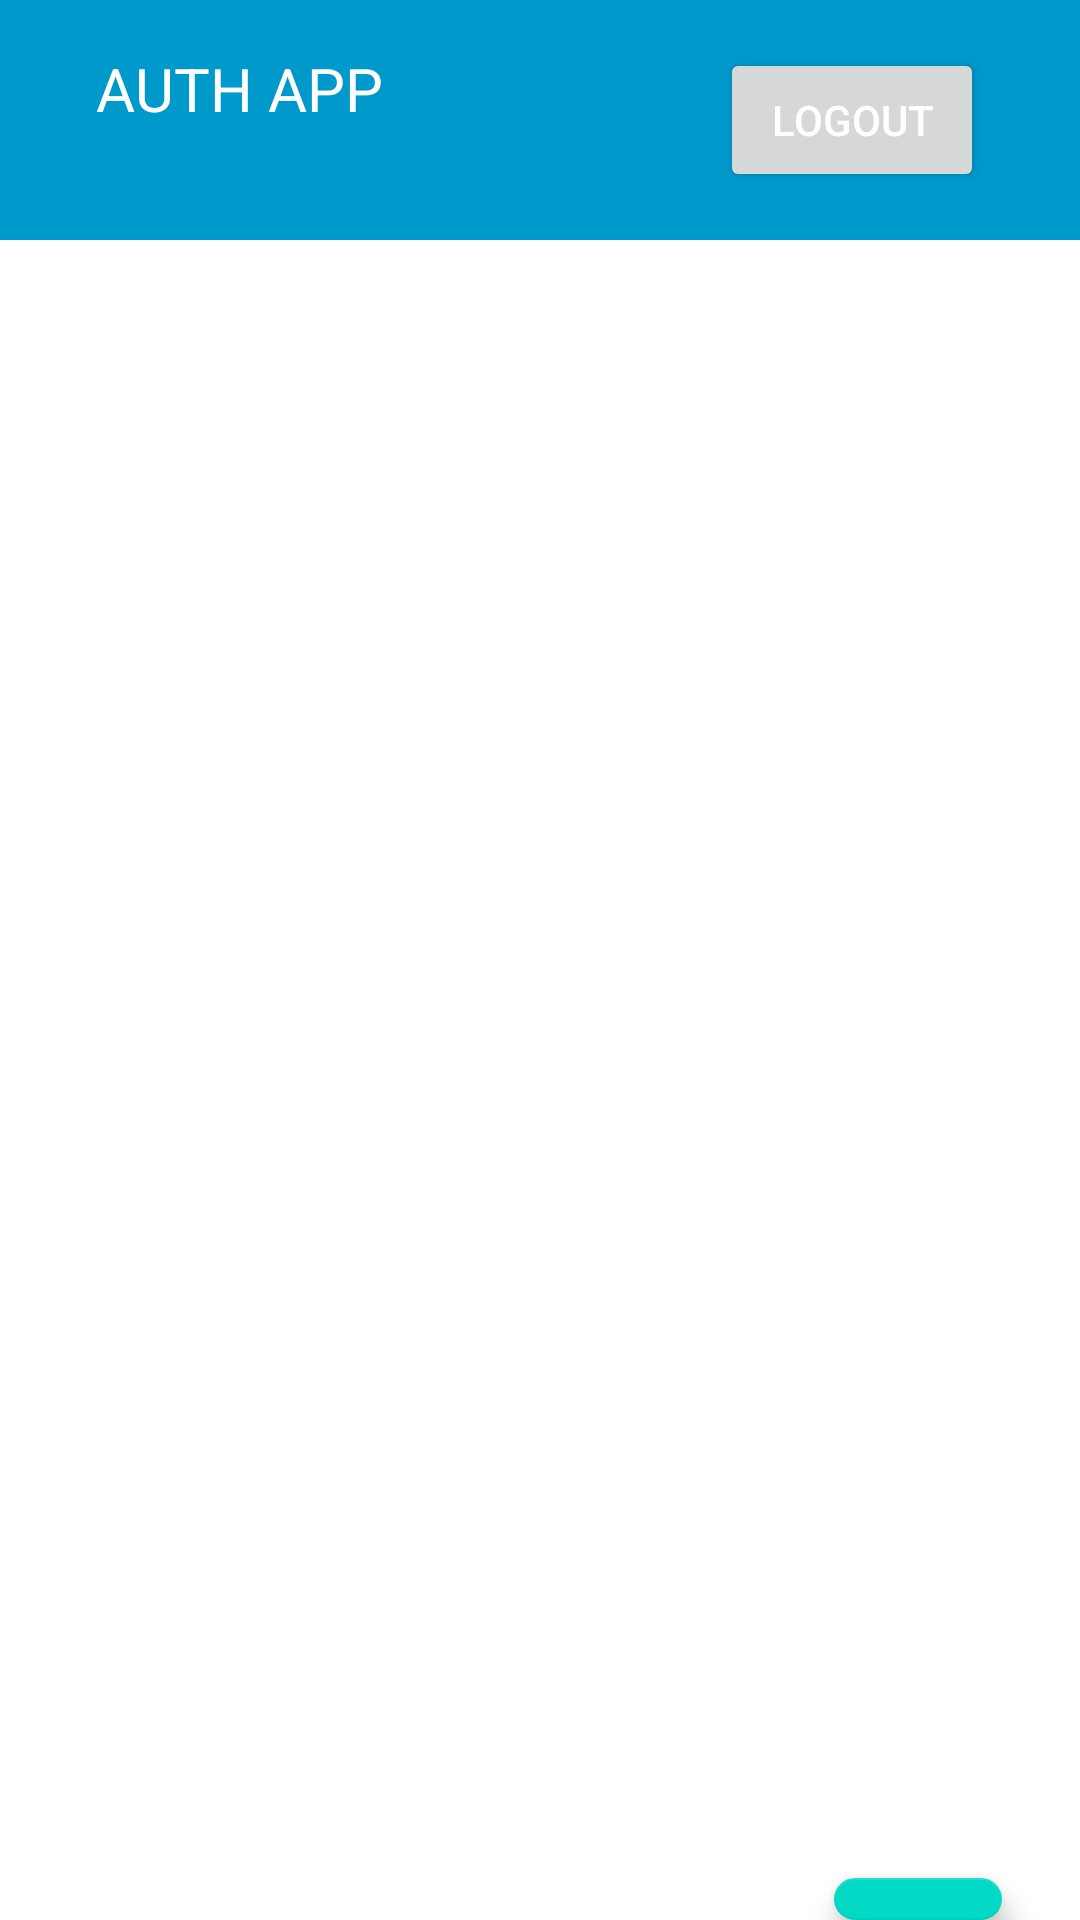

Reconstruct the res/layout file that produces this screen, plus the resources it refers to.
<!-- AndroidManifest.xml: application theme AppTheme -->
<!-- res/layout/mainscreen.xml -->
<?xml version="1.0" encoding="utf-8"?>
<RelativeLayout xmlns:android="http://schemas.android.com/apk/res/android"
    android:layout_width="match_parent"
    android:layout_height="match_parent">

    <RelativeLayout
        android:id="@+id/headerLayout"
        android:layout_width="match_parent"
        android:layout_height="wrap_content"
        android:padding="16dp"
        android:background="@android:color/holo_blue_dark"
        >

        <TextView
            android:id="@+id/appNameTextView"
            android:layout_width="wrap_content"
            android:layout_height="wrap_content"
            android:layout_marginStart="16dp"
            android:text="AUTH APP"
            android:textSize="20sp"
            android:textColor="@android:color/white"/>

        <Button
            android:id="@+id/logoutButton"
            android:layout_width="wrap_content"
            android:layout_height="wrap_content"
            android:layout_alignParentEnd="true"
            android:layout_centerVertical="true"
            android:layout_marginEnd="16dp"
            android:text="Logout"
            android:textColor="@android:color/white"/>

    </RelativeLayout>

    <androidx.cardview.widget.CardView
        android:id="@+id/cardView"
        android:layout_width="match_parent"
        android:layout_height="wrap_content"
        android:layout_below="@id/headerLayout"
        android:layout_margin="16dp"
        android:padding="16dp"
        android:elevation="8dp"
        >

        <RelativeLayout
            android:layout_width="match_parent"
            android:layout_height="wrap_content">


        </RelativeLayout>
    </androidx.cardview.widget.CardView>

    <com.google.android.material.floatingactionbutton.FloatingActionButton
        android:id="@+id/fabAddAccount"
        android:layout_width="wrap_content"
        android:layout_height="wrap_content"
        android:layout_below="@id/cardView"
        android:layout_alignParentEnd="true"
        android:layout_marginTop="514dp"
        android:layout_marginEnd="26dp"
        android:background="@android:color/holo_blue_dark"
        android:src="@drawable/add"
        android:contentDescription="TODO" />

    <androidx.recyclerview.widget.RecyclerView
        android:id="@+id/recyclerView"
        android:layout_width="match_parent"
        android:layout_height="wrap_content"
        android:layout_below="@id/cardView"
        android:layout_marginTop="0.5dp"/>

</RelativeLayout>
<!-- resources referenced by this layout -->
<resources>
  <style name="AppTheme" parent="Theme.MaterialComponents.Light.DarkActionBar">
          
          <item name="colorPrimary">@color/colorPrimary</item>
          <item name="colorPrimaryDark">@color/colorPrimaryDark</item>
          <item name="colorAccent">@color/colorAccent</item>
      </style>
  <!-- not gathered from this repository: default colours our renderer supplied (Android Studio template values) -->
  <color name="colorPrimary">#FF6200EE</color>
  <color name="colorPrimaryDark">#FF3700B3</color>
  <color name="colorAccent">#FF03DAC5</color>
</resources>
